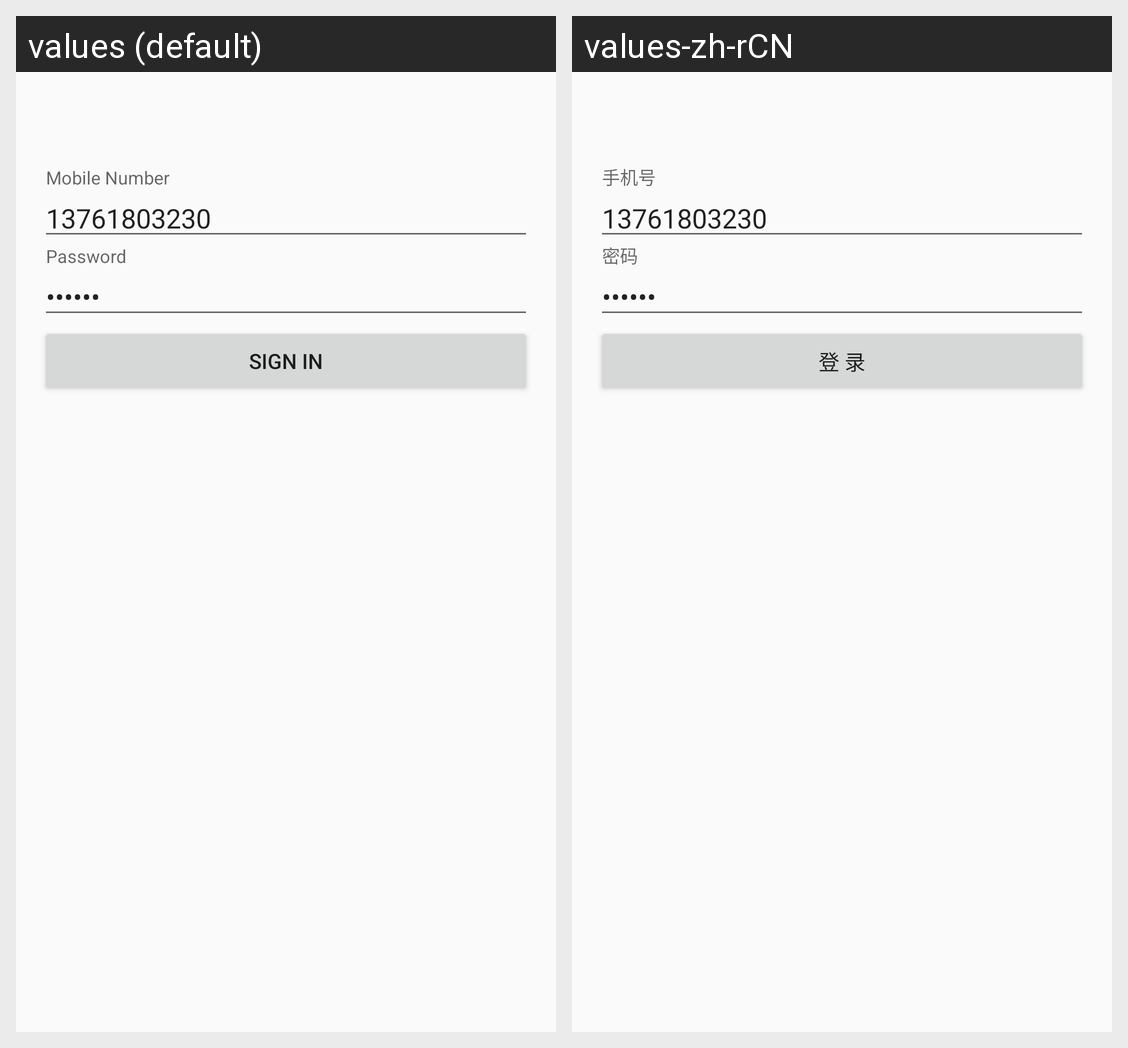

Here is an Android app screen in its default locale and in the app's own translations. Write out the translated-string differences for the strings that appear on this screen.
Android screen res/layout/activity_sign_in.xml rendered under 2 locales, left to right: values (default), values-zh-rCN. Device: Nexus 5 (rendered at 1080×1920; each locale shown at half size, 540×960, under a caption strip naming it); theme AppTheme.
Strings drawn on this screen, with the default value and each locale's value (text and hints the layout hard-codes, and strings that could not be matched under every locale, appear in the picture but are not listed):

hint_sign_in_mobile
  values: Mobile Number
  values-zh-rCN: 手机号

hint_sign_in_password
  values: Password
  values-zh-rCN: 密码

txt_sigin_in_button
  values: Sign In
  values-zh-rCN: 登 录
